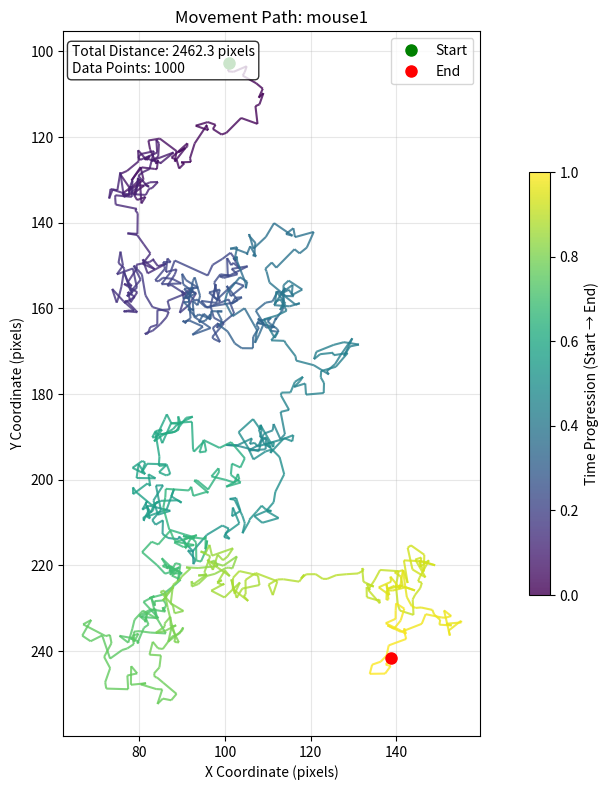
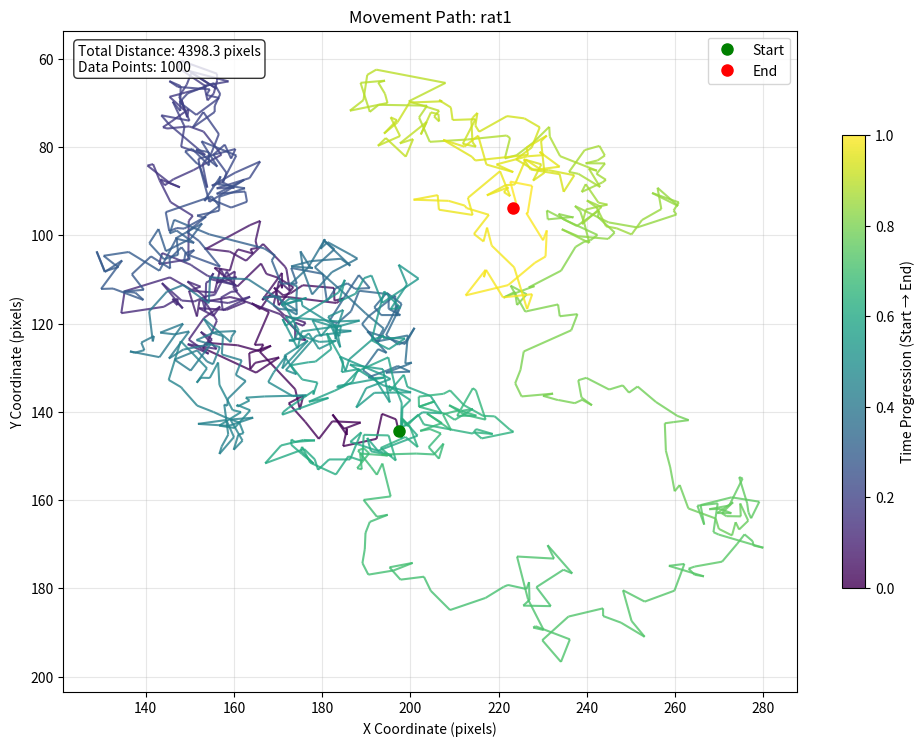
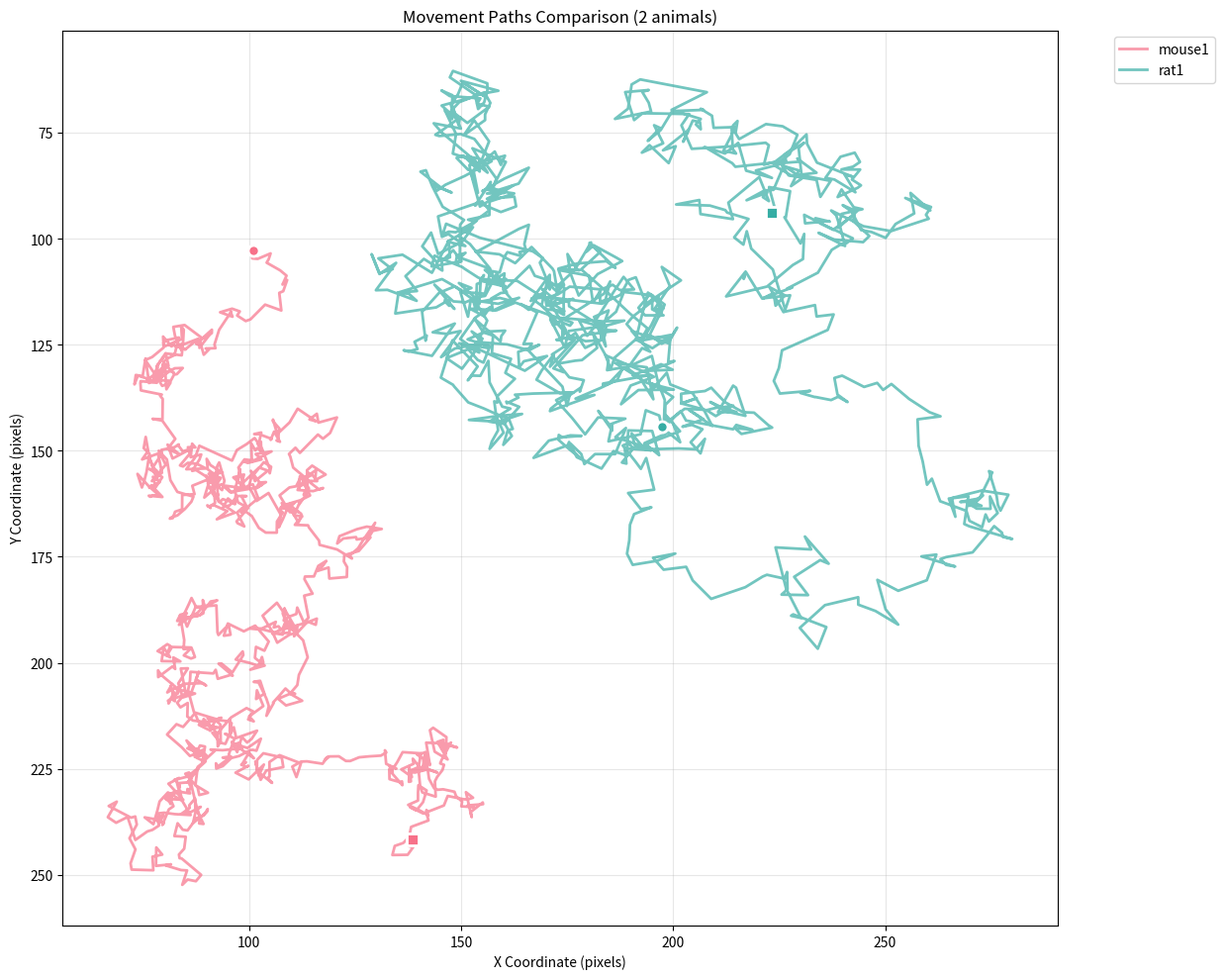
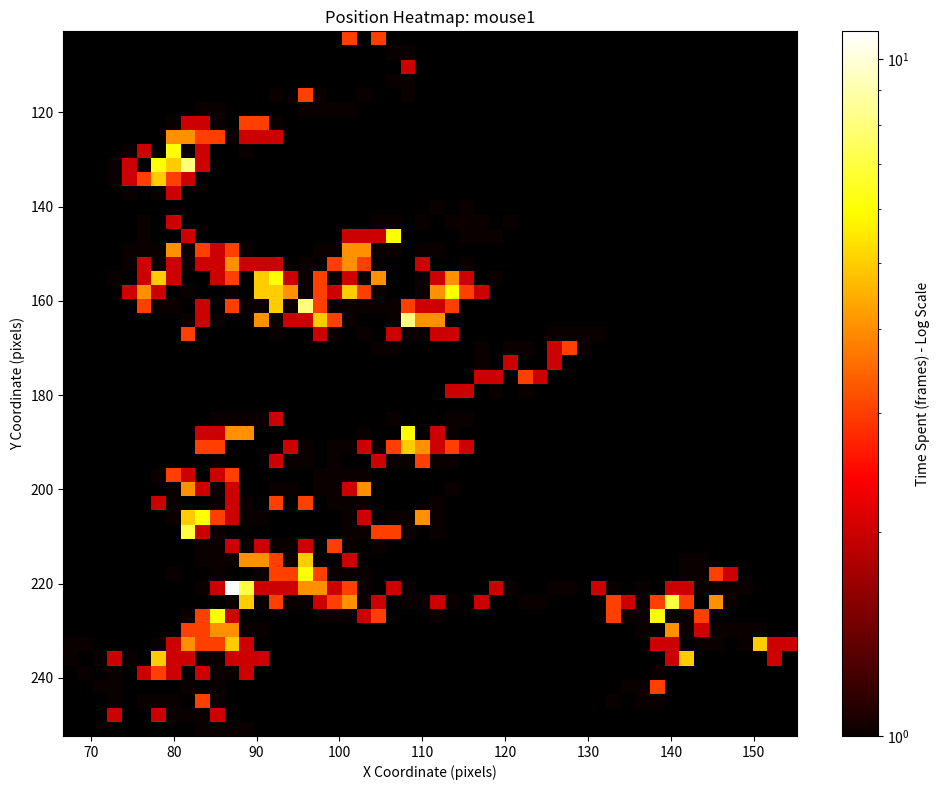
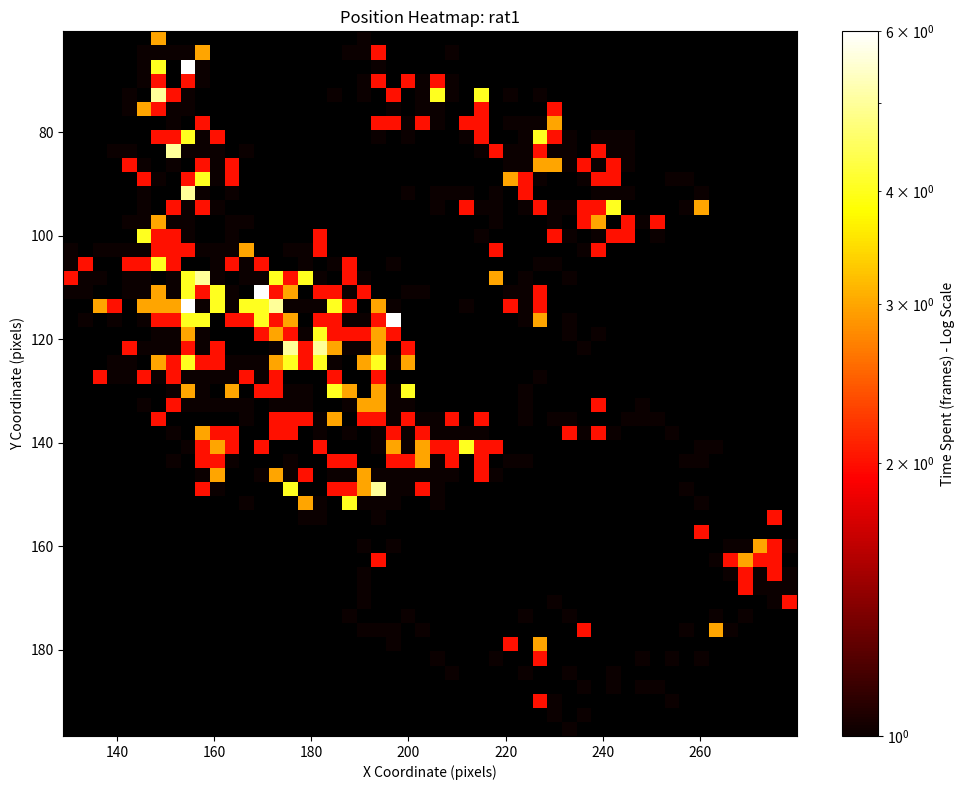

Write Python code to recreate these figures, in order.
"""
Path Visualization Module

This module provides utilities for visualizing tracked animal paths using
center_x and center_y coordinates from tracking data. Supports individual
animal paths, multi-animal comparisons, and animated trajectories.
"""

import numpy as np
import pandas as pd
import matplotlib.pyplot as plt
import matplotlib.patches as patches
from matplotlib.animation import FuncAnimation
from matplotlib.colors import LogNorm
from matplotlib.collections import LineCollection
from scipy.spatial import Voronoi, voronoi_plot_2d
from pathlib import Path
from typing import Dict, List, Optional, Tuple, Union, Any
import seaborn as sns
import networkx as nx
from itertools import combinations


def plot_animal_path(df: pd.DataFrame, animal_name: str, 
                    figsize: Tuple[int, int] = (10, 8),
                    color: Optional[str] = None,
                    show_start_end: bool = True,
                    title: Optional[str] = None) -> plt.Figure:
    """
    Plot the movement path for a single animal.
    
    Args:
        df: DataFrame with tracking data for one animal containing 'center_x', 'center_y'
        animal_name: Name of the animal for labeling
        figsize: Figure size as (width, height)
        color: Color for the path line. If None, uses default color cycle
        show_start_end: If True, marks start and end points
        title: Custom title for the plot. If None, generates default title
        
    Returns:
        matplotlib.Figure: The created figure
        
    Raises:
        ValueError: If required columns are missing
    """
    # Check required columns
    required_cols = ['center_x', 'center_y']
    missing_cols = [col for col in required_cols if col not in df.columns]
    
    if missing_cols:
        raise ValueError(f"Missing required columns: {missing_cols}")
    
    if df.empty:
        raise ValueError("DataFrame is empty")
    
    # Remove rows with NaN coordinates
    df_clean = df.dropna(subset=['center_x', 'center_y'])
    
    if df_clean.empty:
        raise ValueError("No valid coordinate data found")
    
    # Create figure
    fig, ax = plt.subplots(figsize=figsize)
    
    # Get coordinates
    x_coords = df_clean['center_x'].values
    y_coords = df_clean['center_y'].values
    
    # Create path with gradient colors representing time
    if len(x_coords) > 1:
        # Create line segments
        points = np.array([x_coords, y_coords]).T.reshape(-1, 1, 2)
        segments = np.concatenate([points[:-1], points[1:]], axis=1)
        
        # Create colors representing time progression
        colors = np.linspace(0, 1, len(segments))
        
        # Create LineCollection with gradient colors
        lc = LineCollection(segments, cmap='viridis' if color is None else color, 
                          linewidths=1.5, alpha=0.8)
        lc.set_array(colors)
        
        # Add to plot
        line = ax.add_collection(lc)
        
        # Add colorbar to show time progression
        cbar = plt.colorbar(line, ax=ax, shrink=0.6, aspect=20)
        cbar.set_label('Time Progression (Start → End)')
    else:
        # Single point - just plot as a dot
        ax.plot(x_coords[0], y_coords[0], 'o', color=color if color else 'blue', 
               markersize=8, label=animal_name)
    
    # Mark start and end points
    if show_start_end and len(x_coords) > 1:
        ax.plot(x_coords[0], y_coords[0], 'go', markersize=8, label='Start')
        ax.plot(x_coords[-1], y_coords[-1], 'ro', markersize=8, label='End')
    
    # Formatting
    ax.set_xlabel('X Coordinate (pixels)')
    ax.set_ylabel('Y Coordinate (pixels)')
    ax.grid(True, alpha=0.3)
    ax.legend()
    ax.set_aspect('equal', adjustable='box')
    
    # Invert y-axis to match image coordinates (origin at top-left)
    ax.invert_yaxis()
    
    # Set title
    if title is None:
        title = f'Movement Path: {animal_name}'
    ax.set_title(title)
    
    # Add statistics
    total_distance = calculate_path_distance(x_coords, y_coords)
    ax.text(0.02, 0.98, f'Total Distance: {total_distance:.1f} pixels\nData Points: {len(x_coords)}',
            transform=ax.transAxes, verticalalignment='top',
            bbox=dict(boxstyle='round', facecolor='white', alpha=0.8))
    
    plt.tight_layout()
    print(f"Plotted path for {animal_name}: {len(x_coords)} points, {total_distance:.1f} pixels total distance")
    
    return fig


def plot_multiple_paths(tracking_dict: Dict[str, pd.DataFrame],
                       figsize: Tuple[int, int] = (12, 10),
                       colors: Optional[List[str]] = None,
                       show_start_end: bool = True,
                       title: Optional[str] = None) -> plt.Figure:
    """
    Plot movement paths for multiple animals on the same figure.
    
    Args:
        tracking_dict: Dictionary where keys are animal names and values are DataFrames
        figsize: Figure size as (width, height)
        colors: List of colors for each animal. If None, uses default color palette
        show_start_end: If True, marks start and end points for each animal
        title: Custom title for the plot
        
    Returns:
        matplotlib.Figure: The created figure
    """
    if not tracking_dict:
        raise ValueError("No tracking data provided")
    
    # Create figure
    fig, ax = plt.subplots(figsize=figsize)
    
    # Set up colors
    if colors is None:
        colors = sns.color_palette("husl", len(tracking_dict))
    elif len(colors) < len(tracking_dict):
        # Extend colors if not enough provided
        colors = (colors * ((len(tracking_dict) // len(colors)) + 1))[:len(tracking_dict)]
    
    # Plot each animal's path
    all_x_coords = []
    all_y_coords = []
    
    for i, (animal_name, df) in enumerate(tracking_dict.items()):
        # Check required columns
        if 'center_x' not in df.columns or 'center_y' not in df.columns:
            print(f"Warning: Skipping {animal_name} - missing coordinate columns")
            continue
        
        # Remove rows with NaN coordinates
        df_clean = df.dropna(subset=['center_x', 'center_y'])
        
        if df_clean.empty:
            print(f"Warning: Skipping {animal_name} - no valid coordinate data")
            continue
        
        x_coords = df_clean['center_x'].values
        y_coords = df_clean['center_y'].values
        
        # Store coordinates for axis scaling
        all_x_coords.extend(x_coords)
        all_y_coords.extend(y_coords)
        
        color = colors[i]
        
        # Plot path
        ax.plot(x_coords, y_coords, '-', color=color, linewidth=2, alpha=0.7, label=animal_name)
        
        # Mark start and end points
        if show_start_end and len(x_coords) > 1:
            ax.plot(x_coords[0], y_coords[0], 'o', color=color, markersize=8, 
                   markeredgecolor='white', markeredgewidth=2)
            ax.plot(x_coords[-1], y_coords[-1], 's', color=color, markersize=8,
                   markeredgecolor='white', markeredgewidth=2)
    
    # Formatting
    ax.set_xlabel('X Coordinate (pixels)')
    ax.set_ylabel('Y Coordinate (pixels)')
    ax.grid(True, alpha=0.3)
    ax.legend(bbox_to_anchor=(1.05, 1), loc='upper left')
    ax.set_aspect('equal', adjustable='box')
    
    # Invert y-axis to match image coordinates
    ax.invert_yaxis()
    
    # Set title
    if title is None:
        title = f'Movement Paths Comparison ({len(tracking_dict)} animals)'
    ax.set_title(title)
    
    plt.tight_layout()
    print(f"Plotted paths for {len(tracking_dict)} animals")
    
    return fig


def plot_path_heatmap(df: pd.DataFrame, animal_name: str,
                     figsize: Tuple[int, int] = (10, 8),
                     bins: int = 50,
                     cmap: str = 'hot',
                     title: Optional[str] = None) -> plt.Figure:
    """
    Create a 2D histogram heatmap showing where the animal spends most time.
    
    Args:
        df: DataFrame with tracking data containing 'center_x', 'center_y'
        animal_name: Name of the animal for labeling
        figsize: Figure size as (width, height)
        bins: Number of bins for the 2D histogram
        cmap: Colormap name for the heatmap
        title: Custom title for the plot
        
    Returns:
        matplotlib.Figure: The created figure
    """
    # Check required columns
    required_cols = ['center_x', 'center_y']
    missing_cols = [col for col in required_cols if col not in df.columns]
    
    if missing_cols:
        raise ValueError(f"Missing required columns: {missing_cols}")
    
    # Remove rows with NaN coordinates
    df_clean = df.dropna(subset=['center_x', 'center_y'])
    
    if df_clean.empty:
        raise ValueError("No valid coordinate data found")
    
    # Create figure
    fig, ax = plt.subplots(figsize=figsize)
    
    # Set black background
    ax.set_facecolor('black')
    # fig.patch.set_facecolor('black')
    
    x_coords = df_clean['center_x'].values
    y_coords = df_clean['center_y'].values
    
    # Create 2D histogram with log scale
    counts, xedges, yedges, im = ax.hist2d(x_coords, y_coords, bins=bins, cmap=cmap, norm=LogNorm())
    
    # Add colorbar
    cbar = plt.colorbar(im, ax=ax)
    cbar.set_label('Time Spent (frames) - Log Scale')
    
    # Formatting
    ax.set_xlabel('X Coordinate (pixels)')
    ax.set_ylabel('Y Coordinate (pixels)')
    ax.invert_yaxis()
    
    # Set title
    if title is None:
        title = f'Position Heatmap: {animal_name}'
    ax.set_title(title)
    
    plt.tight_layout()
    print(f"Created heatmap for {animal_name}: {len(x_coords)} data points")
    
    return fig


def calculate_path_distance(x_coords: np.ndarray, y_coords: np.ndarray) -> float:
    """
    Calculate the total distance traveled along a path.
    
    Args:
        x_coords: Array of x coordinates
        y_coords: Array of y coordinates
        
    Returns:
        float: Total distance in pixels
    """
    if len(x_coords) != len(y_coords):
        raise ValueError("Coordinate arrays must have the same length")
    
    if len(x_coords) < 2:
        return 0.0
    
    # Calculate distances between consecutive points
    dx = np.diff(x_coords)
    dy = np.diff(y_coords)
    distances = np.sqrt(dx**2 + dy**2)
    
    return np.sum(distances)


def calculate_path_statistics(df: pd.DataFrame) -> Dict[str, float]:
    """
    Calculate various statistics about an animal's movement path.
    
    Args:
        df: DataFrame with tracking data containing 'center_x', 'center_y'
        
    Returns:
        Dictionary with path statistics
    """
    # Remove rows with NaN coordinates
    df_clean = df.dropna(subset=['center_x', 'center_y'])
    
    if df_clean.empty:
        return {}
    
    x_coords = df_clean['center_x'].values
    y_coords = df_clean['center_y'].values
    
    stats = {
        'total_distance': calculate_path_distance(x_coords, y_coords),
        'data_points': len(x_coords),
        'x_range': np.max(x_coords) - np.min(x_coords),
        'y_range': np.max(y_coords) - np.min(y_coords),
        'x_center': np.mean(x_coords),
        'y_center': np.mean(y_coords),
        'x_std': np.std(x_coords),
        'y_std': np.std(y_coords)
    }
    
    if len(x_coords) > 1:
        # Calculate average speed (distance per frame)
        stats['avg_speed'] = stats['total_distance'] / (len(x_coords) - 1)
    else:
        stats['avg_speed'] = 0.0
    
    return stats


def plot_territorial_occupancy(tracking_dict: Dict[str, pd.DataFrame],
                             figsize: Tuple[int, int] = (12, 10),
                             bins: int = 50,
                             colors: Optional[List[str]] = None,
                             title: Optional[str] = None,
                             min_occupancy: int = 5) -> plt.Figure:
    """
    Create a territorial map showing which animal occupied each location for the most time.
    
    Args:
        tracking_dict: Dictionary where keys are animal names and values are DataFrames
        figsize: Figure size as (width, height)
        bins: Number of bins for spatial discretization
        colors: List of colors for each animal. If None, uses default color palette
        title: Custom title for the plot
        min_occupancy: Minimum number of frames required to claim a territory
        
    Returns:
        matplotlib.Figure: The created figure showing territorial occupancy
    """
    if not tracking_dict:
        raise ValueError("No tracking data provided")
    
    # Set up colors for animals
    animal_names = list(tracking_dict.keys())
    if colors is None:
        colors = sns.color_palette("Set2", len(animal_names))
    elif len(colors) < len(animal_names):
        colors = (colors * ((len(animal_names) // len(colors)) + 1))[:len(animal_names)]
    
    # Find overall coordinate bounds
    all_x_coords = []
    all_y_coords = []
    
    for animal_name, df in tracking_dict.items():
        if 'center_x' in df.columns and 'center_y' in df.columns:
            df_clean = df.dropna(subset=['center_x', 'center_y'])
            if not df_clean.empty:
                all_x_coords.extend(df_clean['center_x'].values)
                all_y_coords.extend(df_clean['center_y'].values)
    
    if not all_x_coords:
        raise ValueError("No valid coordinate data found for any animal")
    
    x_min, x_max = np.min(all_x_coords), np.max(all_x_coords)
    y_min, y_max = np.min(all_y_coords), np.max(all_y_coords)
    
    # Create spatial bins
    x_edges = np.linspace(x_min, x_max, bins + 1)
    y_edges = np.linspace(y_min, y_max, bins + 1)
    
    # Initialize occupancy matrix for each animal
    occupancy_maps = {}
    
    for i, (animal_name, df) in enumerate(tracking_dict.items()):
        if 'center_x' not in df.columns or 'center_y' not in df.columns:
            print(f"Warning: Skipping {animal_name} - missing coordinate columns")
            continue
            
        df_clean = df.dropna(subset=['center_x', 'center_y'])
        if df_clean.empty:
            print(f"Warning: Skipping {animal_name} - no valid coordinate data")
            continue
        
        # Create 2D histogram for this animal
        x_coords = df_clean['center_x'].values
        y_coords = df_clean['center_y'].values
        
        counts, _, _ = np.histogram2d(x_coords, y_coords, bins=[x_edges, y_edges])
        occupancy_maps[animal_name] = counts
    
    if not occupancy_maps:
        raise ValueError("No valid occupancy data could be generated")
    
    # Create territorial ownership map
    territorial_map = np.zeros((bins, bins), dtype=int)
    max_occupancy_map = np.zeros((bins, bins))
    
    # For each spatial bin, find which animal spent most time there
    for i in range(bins):
        for j in range(bins):
            max_count = 0
            dominant_animal_idx = -1
            
            for animal_idx, (animal_name, occupancy) in enumerate(occupancy_maps.items()):
                if occupancy[i, j] > max_count and occupancy[i, j] >= min_occupancy:
                    max_count = occupancy[i, j]
                    dominant_animal_idx = animal_idx
            
            territorial_map[i, j] = dominant_animal_idx
            max_occupancy_map[i, j] = max_count
    
    # Create figure
    fig, ax = plt.subplots(figsize=figsize)
    
    # Create custom colormap for territorial display
    from matplotlib.colors import ListedColormap
    
    # Add neutral color for unoccupied areas
    territorial_colors = ['lightgray'] + [colors[i] for i in range(len(animal_names))]
    cmap = ListedColormap(territorial_colors)
    
    # Plot territorial map
    extent = [x_min, x_max, y_min, y_max]
    im = ax.imshow(territorial_map.T, extent=extent, origin='lower', 
                   cmap=cmap, vmin=-1, vmax=len(animal_names)-1, alpha=0.8)
    
    # Overlay occupancy intensity as contours
    X, Y = np.meshgrid(x_edges[:-1] + np.diff(x_edges)/2, 
                       y_edges[:-1] + np.diff(y_edges)/2)
    
    # Plot contour lines showing occupancy intensity
    contours = ax.contour(X, Y, max_occupancy_map.T, levels=5, colors='black', 
                         alpha=0.3, linewidths=0.5)
    
    # Add animal paths as thin lines for reference
    for i, (animal_name, df) in enumerate(tracking_dict.items()):
        if animal_name not in occupancy_maps:
            continue
            
        df_clean = df.dropna(subset=['center_x', 'center_y'])
        if df_clean.empty:
            continue
            
        x_coords = df_clean['center_x'].values
        y_coords = df_clean['center_y'].values
        
        ax.plot(x_coords, y_coords, '-', color=colors[i], 
               linewidth=0.5, alpha=0.4)
    
    # Formatting
    ax.set_xlabel('X Coordinate (pixels)')
    ax.set_ylabel('Y Coordinate (pixels)')
    ax.invert_yaxis()
    
    # Create custom legend
    from matplotlib.patches import Patch
    legend_elements = [Patch(facecolor='lightgray', label='Unoccupied')]
    for i, animal_name in enumerate(animal_names):
        if animal_name in occupancy_maps:
            legend_elements.append(Patch(facecolor=colors[i], label=animal_name))
    
    ax.legend(handles=legend_elements, bbox_to_anchor=(1.05, 1), loc='upper left')
    
    # Set title
    if title is None:
        title = f'Territorial Occupancy Map ({len(animal_names)} animals)'
    ax.set_title(title)
    
    # Add text box with statistics
    total_bins = bins * bins
    occupied_bins = np.sum(territorial_map >= 0)
    stats_text = f'Grid: {bins}×{bins}\nOccupied: {occupied_bins}/{total_bins} bins\nMin occupancy: {min_occupancy} frames'
    
    ax.text(0.02, 0.02, stats_text, transform=ax.transAxes, 
           verticalalignment='bottom',
           bbox=dict(boxstyle='round', facecolor='white', alpha=0.8))
    
    plt.tight_layout()
    print(f"Created territorial occupancy map for {len(animal_names)} animals")
    
    # Print territorial statistics
    for i, animal_name in enumerate(animal_names):
        if animal_name in occupancy_maps:
            territory_size = np.sum(territorial_map == i)
            print(f"  {animal_name}: {territory_size} territorial bins ({territory_size/total_bins*100:.1f}%)")
    
    return fig


def plot_voronoi_territories(tracking_dict: Dict[str, pd.DataFrame],
                           figsize: Tuple[int, int] = (12, 10),
                           colors: Optional[List[str]] = None,
                           title: Optional[str] = None,
                           bins: int = 50,
                           min_occupancy: int = 20,
                           show_paths: bool = False,
                           show_seeds: bool = False,
                           alpha: float = 0.6) -> plt.Figure:
    """
    Create a Voronoi diagram-based territorial map using binned occupancy data.
    
    Uses spatial binning to identify significant occupancy areas and creates Voronoi
    territories based on these high-occupancy locations, excluding areas where animals
    just passed through briefly.
    
    Args:
        tracking_dict: Dictionary where keys are animal names and values are DataFrames
        figsize: Figure size as (width, height)
        colors: List of colors for each animal. If None, uses default color palette
        title: Custom title for the plot
        bins: Number of spatial bins for occupancy calculation
        min_occupancy: Minimum frames required for a bin to be used as Voronoi seed
        show_paths: If True, overlay animal paths
        show_seeds: If True, display the seed points used for Voronoi calculation
        alpha: Transparency of Voronoi regions
        
    Returns:
        matplotlib.Figure: The created figure showing Voronoi territories
    """
    if not tracking_dict:
        raise ValueError("No tracking data provided")
    
    # Set up colors for animals
    animal_names = list(tracking_dict.keys())
    if colors is None:
        colors = sns.color_palette("Set2", len(animal_names))
    elif len(colors) < len(animal_names):
        colors = (colors * ((len(animal_names) // len(colors)) + 1))[:len(animal_names)]
    
    # Find overall coordinate bounds
    all_x_coords = []
    all_y_coords = []
    
    for animal_name, df in tracking_dict.items():
        if 'center_x' in df.columns and 'center_y' in df.columns:
            df_clean = df.dropna(subset=['center_x', 'center_y'])
            if not df_clean.empty:
                all_x_coords.extend(df_clean['center_x'].values)
                all_y_coords.extend(df_clean['center_y'].values)
    
    if not all_x_coords:
        raise ValueError("No valid coordinate data found for any animal")
    
    x_min, x_max = np.min(all_x_coords), np.max(all_x_coords)
    y_min, y_max = np.min(all_y_coords), np.max(all_y_coords)
    
    # Create spatial bins
    x_edges = np.linspace(x_min, x_max, bins + 1)
    y_edges = np.linspace(y_min, y_max, bins + 1)
    
    # Calculate bin centers for Voronoi seeds
    x_centers = x_edges[:-1] + np.diff(x_edges) / 2
    y_centers = y_edges[:-1] + np.diff(y_edges) / 2
    
    # Initialize occupancy data
    occupancy_maps = {}
    animal_data = {}
    
    # Calculate occupancy maps for each animal
    for animal_idx, (animal_name, df) in enumerate(tracking_dict.items()):
        if 'center_x' not in df.columns or 'center_y' not in df.columns:
            print(f"Warning: Skipping {animal_name} - missing coordinate columns")
            continue
            
        df_clean = df.dropna(subset=['center_x', 'center_y'])
        if df_clean.empty:
            print(f"Warning: Skipping {animal_name} - no valid coordinate data")
            continue
        
        # Create 2D histogram for this animal
        x_coords = df_clean['center_x'].values
        y_coords = df_clean['center_y'].values
        
        counts, _, _ = np.histogram2d(x_coords, y_coords, bins=[x_edges, y_edges])
        occupancy_maps[animal_name] = counts
        
        animal_data[animal_name] = {
            'all_coords': (x_coords, y_coords),
            'color': colors[animal_idx]
        }
    
    if not occupancy_maps:
        raise ValueError("No valid occupancy data could be generated")
    
    # Collect Voronoi seed points from high-occupancy bins
    all_points = []
    point_labels = []
    
    for animal_idx, (animal_name, occupancy) in enumerate(occupancy_maps.items()):
        # Find bins with sufficient occupancy
        high_occupancy_indices = np.where(occupancy >= min_occupancy)
        
        if len(high_occupancy_indices[0]) == 0:
            print(f"Warning: No high-occupancy areas found for {animal_name}")
            continue
        
        # Create seed points from bin centers of high-occupancy areas
        for i, j in zip(high_occupancy_indices[0], high_occupancy_indices[1]):
            seed_point = [x_centers[i], y_centers[j]]
            all_points.append(seed_point)
            point_labels.append(animal_idx)
    
    if not all_points:
        raise ValueError("No valid seed points found for Voronoi diagram")
    
    # Convert to numpy arrays
    all_points = np.array(all_points)
    point_labels = np.array(point_labels)
    
    # Create Voronoi diagram
    try:
        vor = Voronoi(all_points)
    except Exception as e:
        raise ValueError(f"Failed to create Voronoi diagram: {e}")
    
    # Create figure
    fig, ax = plt.subplots(figsize=figsize)
    
    # Add some padding for plot bounds
    x_range = x_max - x_min
    y_range = y_max - y_min
    padding_x = x_range * 0.02
    padding_y = y_range * 0.02
    
    plot_x_min, plot_x_max = x_min - padding_x, x_max + padding_x
    plot_y_min, plot_y_max = y_min - padding_y, y_max + padding_y
    
    # Plot Voronoi regions
    from matplotlib.patches import Polygon
    
    for point_idx, region_idx in enumerate(vor.point_region):
        region = vor.regions[region_idx]
        
        if not region or -1 in region:
            # Skip infinite regions
            continue
        
        # Get vertices of the region
        vertices = vor.vertices[region]
        
        # Check if region is within plot bounds (approximately)
        if (vertices[:, 0].min() > plot_x_max or vertices[:, 0].max() < plot_x_min or
            vertices[:, 1].min() > plot_y_max or vertices[:, 1].max() < plot_y_min):
            continue
        
        # Color region based on which animal the point belongs to
        animal_idx = point_labels[point_idx]
        color = colors[animal_idx]
        
        # Create and add polygon
        polygon = Polygon(vertices, closed=True, facecolor=color, 
                         edgecolor=color, alpha=alpha, linewidth=0)
        ax.add_patch(polygon)
    
    # Show seed points as small dots if requested
    if show_seeds:
        for animal_idx, (animal_name, data) in enumerate(animal_data.items()):
            if animal_name in occupancy_maps:
                # Get seed points for this animal
                animal_seeds = all_points[point_labels == animal_idx]
                if len(animal_seeds) > 0:
                    ax.scatter(animal_seeds[:, 0], animal_seeds[:, 1], c=data['color'], 
                              s=20, alpha=0.9, edgecolors='white', linewidths=0.5,
                              marker='s', zorder=10)
    
    # Show animal paths if requested
    if show_paths:
        for animal_name, data in animal_data.items():
            x_coords, y_coords = data['all_coords']
            ax.plot(x_coords, y_coords, '-', color=data['color'], 
                   linewidth=1, alpha=0.5, zorder=5)
    
    # Set plot limits
    # ax.set_xlim(plot_x_min, plot_x_max)
    # ax.set_ylim(plot_y_min, plot_y_max)

    ax.set_xlim(x_min, x_max)
    ax.set_ylim(y_min, y_max)
    
    # Formatting
    ax.set_xlabel('X Coordinate (pixels)')
    ax.set_ylabel('Y Coordinate (pixels)')
    ax.invert_yaxis()
    ax.set_aspect('equal', adjustable='box')
    
    # Create legend
    from matplotlib.patches import Patch
    legend_elements = []
    
    for animal_idx, animal_name in enumerate(animal_names):
        if animal_name in animal_data:
            legend_elements.append(Patch(facecolor=colors[animal_idx], 
                                       alpha=alpha, label=f'{animal_name} territory'))
    
    ax.legend(handles=legend_elements, bbox_to_anchor=(1.05, 1), loc='upper left')
    
    # Set title
    if title is None:
        title = f'Voronoi Territorial Diagram (Occupancy-Based)'
    ax.set_title(title)
    
    # Add statistics text
    n_points = len(all_points)
    n_regions = len([r for r in vor.regions if r and -1 not in r])
    
    stats_text = f'Seed points: {n_points}\nVoronoi regions: {n_regions}\nGrid: {bins}×{bins}\nMin occupancy: {min_occupancy}'
    ax.text(0.02, 0.02, stats_text, transform=ax.transAxes, 
           verticalalignment='bottom',
           bbox=dict(boxstyle='round', facecolor='white', alpha=0.8))
    
    plt.tight_layout()
    print(f"Created occupancy-based Voronoi territorial diagram with {n_points} seed points from {len(animal_names)} animals")
    
    # Print statistics for each animal
    for animal_idx, (animal_name, data) in enumerate(animal_data.items()):
        if animal_name in occupancy_maps:
            n_animal_seeds = np.sum(point_labels == animal_idx)
            total_occupancy = np.sum(occupancy_maps[animal_name])
            high_occ_bins = np.sum(occupancy_maps[animal_name] >= min_occupancy)
            print(f"  {animal_name}: {n_animal_seeds} seed points, {high_occ_bins} high-occupancy bins, {total_occupancy:.0f} total frames")
    
    return fig


def plot_proximity_network(tracking_dict: Dict[str, pd.DataFrame],
                         proximity_threshold: float = 100,
                         min_interaction_time: int = 30,
                         figsize: Tuple[int, int] = (10, 8),
                         node_size_factor: float = 1000,
                         title: Optional[str] = None,
                         colors: Optional[List[str]] = None,
                         layout_type: str = 'spring',
                         animals: Optional[List[str]] = None) -> plt.Figure:
    """
    Create a network graph showing social connections between animals based on proximity.
    
    Analyzes tracking data to identify when animals are in close proximity and creates
    a network visualization where nodes represent animals and edges represent the strength
    of their social interactions (time spent in proximity).
    
    Args:
        tracking_dict: Dictionary where keys are animal names and values are DataFrames
        proximity_threshold: Distance threshold (pixels) for considering animals "close"
        min_interaction_time: Minimum frames of proximity to create an edge
        figsize: Figure size as (width, height)
        node_size_factor: Scaling factor for node sizes
        title: Custom title for the plot
        colors: List of colors for each animal. If None, uses default palette
        layout_type: Network layout algorithm ('spring', 'circular', 'kamada_kawai')
        animals: Optional list of animal names to include. If None, uses all animals
        
    Returns:
        matplotlib.Figure: The created network visualization
    """
    # Filter tracking_dict to include only specified animals
    if animals is not None:
        # Validate that all specified animals exist in tracking_dict
        missing_animals = [animal for animal in animals if animal not in tracking_dict]
        if missing_animals:
            raise ValueError(f"Animals not found in tracking data: {missing_animals}")
        
        # Filter the tracking dictionary
        tracking_dict = {animal: tracking_dict[animal] for animal in animals}
    
    if len(tracking_dict) < 2:
        raise ValueError("Need at least 2 animals for proximity analysis")
    
    animal_names = list(tracking_dict.keys())
    n_animals = len(animal_names)
    
    # Set up colors
    if colors is None:
        colors = sns.color_palette("Set2", n_animals)
    elif len(colors) < n_animals:
        colors = (colors * ((n_animals // len(colors)) + 1))[:n_animals]
    
    # Clean tracking data and ensure temporal alignment
    cleaned_data = {}
    max_frames = 0
    
    for animal_name, df in tracking_dict.items():
        if 'center_x' not in df.columns or 'center_y' not in df.columns:
            print(f"Warning: Skipping {animal_name} - missing coordinate columns")
            continue
            
        df_clean = df.dropna(subset=['center_x', 'center_y']).copy()
        if df_clean.empty:
            print(f"Warning: Skipping {animal_name} - no valid coordinate data")
            continue
        
        # Ensure we have frame numbers for temporal alignment
        if 'frame' not in df_clean.columns:
            df_clean['frame'] = range(len(df_clean))
        
        cleaned_data[animal_name] = df_clean
        max_frames = max(max_frames, df_clean['frame'].max())
    
    if len(cleaned_data) < 2:
        raise ValueError("Need at least 2 animals with valid data for proximity analysis")
    
    # Create numpy arrays for vectorized distance calculations
    animal_names = list(cleaned_data.keys())
    n_animals = len(animal_names)
    max_frame = int(max_frames) + 1
    
    # Initialize coordinate arrays: [animal_index, frame] = coordinate (NaN if missing)
    x_coords = np.full((n_animals, max_frame), np.nan)
    y_coords = np.full((n_animals, max_frame), np.nan)
    
    # Fill coordinate arrays
    for animal_idx, animal_name in enumerate(animal_names):
        df = cleaned_data[animal_name]
        frame_indices = df['frame'].astype(int).values
        x_coords[animal_idx, frame_indices] = df['center_x'].values
        y_coords[animal_idx, frame_indices] = df['center_y'].values
    
    # Calculate pairwise proximity interactions using vectorized operations
    proximity_matrix = np.zeros((n_animals, n_animals))
    interaction_details = {}
    
    print(f"Analyzing proximity interactions with threshold {proximity_threshold} pixels...")
    
    for i, (animal1, animal2) in enumerate(combinations(animal_names, 2)):
        animal1_idx = animal_names.index(animal1)
        animal2_idx = animal_names.index(animal2)
        
        # Get coordinate arrays for both animals
        x1 = x_coords[animal1_idx, :]
        y1 = y_coords[animal1_idx, :]
        x2 = x_coords[animal2_idx, :]
        y2 = y_coords[animal2_idx, :]
        
        # Find frames where both animals have valid coordinates
        valid_frames_mask = ~(np.isnan(x1) | np.isnan(y1) | np.isnan(x2) | np.isnan(y2))
        
        if np.sum(valid_frames_mask) < min_interaction_time:
            continue
        
        # Calculate distances for all valid frames at once (vectorized)
        dx = x1[valid_frames_mask] - x2[valid_frames_mask]
        dy = y1[valid_frames_mask] - y2[valid_frames_mask]
        distances = np.sqrt(dx**2 + dy**2)
        
        # Calculate interaction metrics
        proximity_mask = distances <= proximity_threshold
        proximity_frames = np.sum(proximity_mask)
        total_frames = len(distances)
        
        if proximity_frames < min_interaction_time:
            continue
        
        # Get frame numbers for interaction events
        valid_frame_indices = np.where(valid_frames_mask)[0]
        interaction_events = valid_frame_indices[proximity_mask].tolist()
        
        # Calculate statistics
        total_distance = np.sum(distances)
        min_distance = np.min(distances)
        avg_distance = np.mean(distances)
        interaction_strength = proximity_frames / total_frames
            
        # Store interaction metrics
        idx1 = animal1_idx
        idx2 = animal2_idx
        
        proximity_matrix[idx1, idx2] = interaction_strength
        proximity_matrix[idx2, idx1] = interaction_strength
        
        interaction_details[(animal1, animal2)] = {
            'proximity_frames': proximity_frames,
            'total_frames': total_frames,
            'interaction_strength': interaction_strength,
            'avg_distance': avg_distance,
            'min_distance': min_distance,
            'interaction_events': interaction_events
        }
    
    print(f"Found {len(interaction_details)} significant interactions between animals")

    # Create network graph
    G = nx.Graph()
    
    # Add nodes (animals)
    for i, animal_name in enumerate(animal_names):
        # Node size based on total movement/activity
        df = cleaned_data[animal_name]
        total_movement = calculate_path_statistics(df)['total_distance']
        
        G.add_node(animal_name, 
                   activity=total_movement,
                   color=colors[i],
                   frames=len(df))
    
    # Add edges (interactions)
    edge_weights = []
    edge_colors = []
    
    for (animal1, animal2), details in interaction_details.items():
        weight = details['interaction_strength']
        G.add_edge(animal1, animal2, 
                   weight=weight,
                   proximity_frames=details['proximity_frames'],
                   avg_distance=details['avg_distance'],
                   min_distance=details['min_distance'])
        
        edge_weights.append(weight * 10)  # Scale for visualization
        # Edge color intensity based on interaction strength
        edge_colors.append(weight)
    
    if len(G.edges()) == 0:
        print("Warning: No significant interactions found between animals")
        # Create figure with just nodes
        fig, ax = plt.subplots(figsize=figsize)
        ax.text(0.5, 0.5, 'No significant interactions detected\n' +
               f'(threshold: {proximity_threshold} pixels, min time: {min_interaction_time} frames)',
               ha='center', va='center', transform=ax.transAxes,
               bbox=dict(boxstyle='round', facecolor='lightgray', alpha=0.8))
        ax.set_title(title or 'Proximity Network (No Interactions)')
        return fig
    
    # Create visualization
    fig, ax = plt.subplots(figsize=figsize)
    
    # Choose layout algorithm
    if layout_type == 'spring':
        pos = nx.spring_layout(G, k=2, iterations=50)
    elif layout_type == 'circular':
        pos = nx.circular_layout(G)
    elif layout_type == 'kamada_kawai':
        pos = nx.kamada_kawai_layout(G)
    else:
        pos = nx.spring_layout(G)
    
    # Draw edges with varying thickness and color
    if edge_weights:
        edges = nx.draw_networkx_edges(G, pos, 
                                     width=edge_weights,
                                     edge_color=edge_colors,
                                     edge_cmap=plt.cm.Reds,
                                     alpha=0.6,
                                     ax=ax)
    
    # Draw nodes
    node_colors = [G.nodes[node]['color'] for node in G.nodes()]
    node_sizes = [G.nodes[node]['activity'] / max([G.nodes[n]['activity'] for n in G.nodes()]) * 
                  node_size_factor + 200 for node in G.nodes()]  # Base size + scaled activity
    
    nx.draw_networkx_nodes(G, pos,
                          node_color=node_colors,
                          node_size=node_sizes,
                          alpha=0.8,
                          edgecolors='black',
                          linewidths=2,
                          ax=ax)
    
    # Draw labels
    nx.draw_networkx_labels(G, pos,
                           font_size=12,
                           font_weight='bold',
                           font_color='white',
                           ax=ax)
    
    # Create custom legend
    from matplotlib.patches import Patch
    from matplotlib.lines import Line2D
    
    legend_elements = []
    
    # Animal legend
    for i, animal_name in enumerate(animal_names):
        activity = G.nodes[animal_name]['activity']
        frames = G.nodes[animal_name]['frames']
        legend_elements.append(Patch(facecolor=colors[i], 
                                   label=f'{animal_name} ({frames} frames, {activity:.0f}px moved)'))
    
    # Interaction strength legend
    if edge_weights:
        legend_elements.extend([
            Line2D([0], [0], color='red', lw=1, alpha=0.6, label='Weak interaction'),
            Line2D([0], [0], color='red', lw=3, alpha=0.6, label='Strong interaction')
        ])
    
    ax.legend(handles=legend_elements, bbox_to_anchor=(1.05, 1), loc='upper left')
    
    # Formatting
    ax.set_aspect('equal')
    ax.axis('off')
    
    # Set title
    if title is None:
        title = f'Animal Proximity Network\n({len(G.nodes())} animals, {len(G.edges())} interactions)'
    ax.set_title(title, pad=20, fontsize=14, fontweight='bold')
    
    # Add network statistics
    stats_text = f'Proximity threshold: {proximity_threshold} pixels\n'
    stats_text += f'Min interaction time: {min_interaction_time} frames\n'
    stats_text += f'Network density: {nx.density(G):.3f}'
    
    if len(G.edges()) > 0:
        avg_clustering = nx.average_clustering(G)
        stats_text += f'\nAverage clustering: {avg_clustering:.3f}'
    
    ax.text(0.02, 0.02, stats_text, transform=ax.transAxes,
           verticalalignment='bottom',
           bbox=dict(boxstyle='round', facecolor='white', alpha=0.9))
    
    plt.tight_layout()
    
    # Print detailed interaction statistics
    print(f"\nProximity Network Analysis Results:")
    print(f"  Animals analyzed: {len(animal_names)}")
    print(f"  Significant interactions: {len(interaction_details)}")
    print(f"  Network density: {nx.density(G):.3f}")
    
    if interaction_details:
        print("\nDetailed Interactions:")
        for (animal1, animal2), details in interaction_details.items():
            print(f"  {animal1} ↔ {animal2}:")
            print(f"    Proximity time: {details['proximity_frames']} / {details['total_frames']} frames ({details['interaction_strength']*100:.1f}%)")
            print(f"    Avg distance: {details['avg_distance']:.1f} pixels")
            print(f"    Min distance: {details['min_distance']:.1f} pixels")
    
    return fig


def save_visualization(fig: plt.Figure, output_path: Union[str, Path],
                      dpi: int = 300, format: str = 'png') -> None:
    """
    Save a matplotlib figure to file.
    
    Args:
        fig: The figure to save
        output_path: Path where to save the figure
        dpi: Resolution for the saved figure
        format: File format ('png', 'pdf', 'svg', etc.)
    """
    output_path = Path(output_path)
    
    # Create directory if it doesn't exist
    output_path.parent.mkdir(parents=True, exist_ok=True)
    
    fig.savefig(output_path, dpi=dpi, format=format, bbox_inches='tight')
    print(f"Saved visualization to: {output_path}")


if __name__ == "__main__":
    # Example usage
    print("Path Visualization Example:")
    print("-" * 40)
    
    # Create example tracking data
    np.random.seed(42)
    n_frames = 1000
    
    # Mouse path (small movements)
    mouse_x = 100 + np.cumsum(np.random.randn(n_frames) * 2)
    mouse_y = 100 + np.cumsum(np.random.randn(n_frames) * 2)
    
    # Rat path (larger movements)  
    rat_x = 200 + np.cumsum(np.random.randn(n_frames) * 4)
    rat_y = 150 + np.cumsum(np.random.randn(n_frames) * 3)
    
    # Create DataFrames
    mouse_df = pd.DataFrame({
        'frame': range(n_frames),
        'center_x': mouse_x,
        'center_y': mouse_y
    })
    
    rat_df = pd.DataFrame({
        'frame': range(n_frames),
        'center_x': rat_x,
        'center_y': rat_y
    })
    
    tracking_data = {
        'mouse1': mouse_df,
        'rat1': rat_df
    }
    
    # Plot individual paths
    print("Creating individual path plots...")
    mouse_fig = plot_animal_path(mouse_df, 'mouse1')
    rat_fig = plot_animal_path(rat_df, 'rat1')
    
    # Plot multiple paths
    print("Creating multi-animal comparison...")
    multi_fig = plot_multiple_paths(tracking_data)
    
    # Create heatmaps
    print("Creating position heatmaps...")
    mouse_heatmap = plot_path_heatmap(mouse_df, 'mouse1')
    rat_heatmap = plot_path_heatmap(rat_df, 'rat1')
    
    # Calculate statistics
    print("\nPath Statistics:")
    for animal_name, df in tracking_data.items():
        stats = calculate_path_statistics(df)
        print(f"\n{animal_name}:")
        for key, value in stats.items():
            print(f"  {key}: {value:.2f}")
    
    plt.show()
